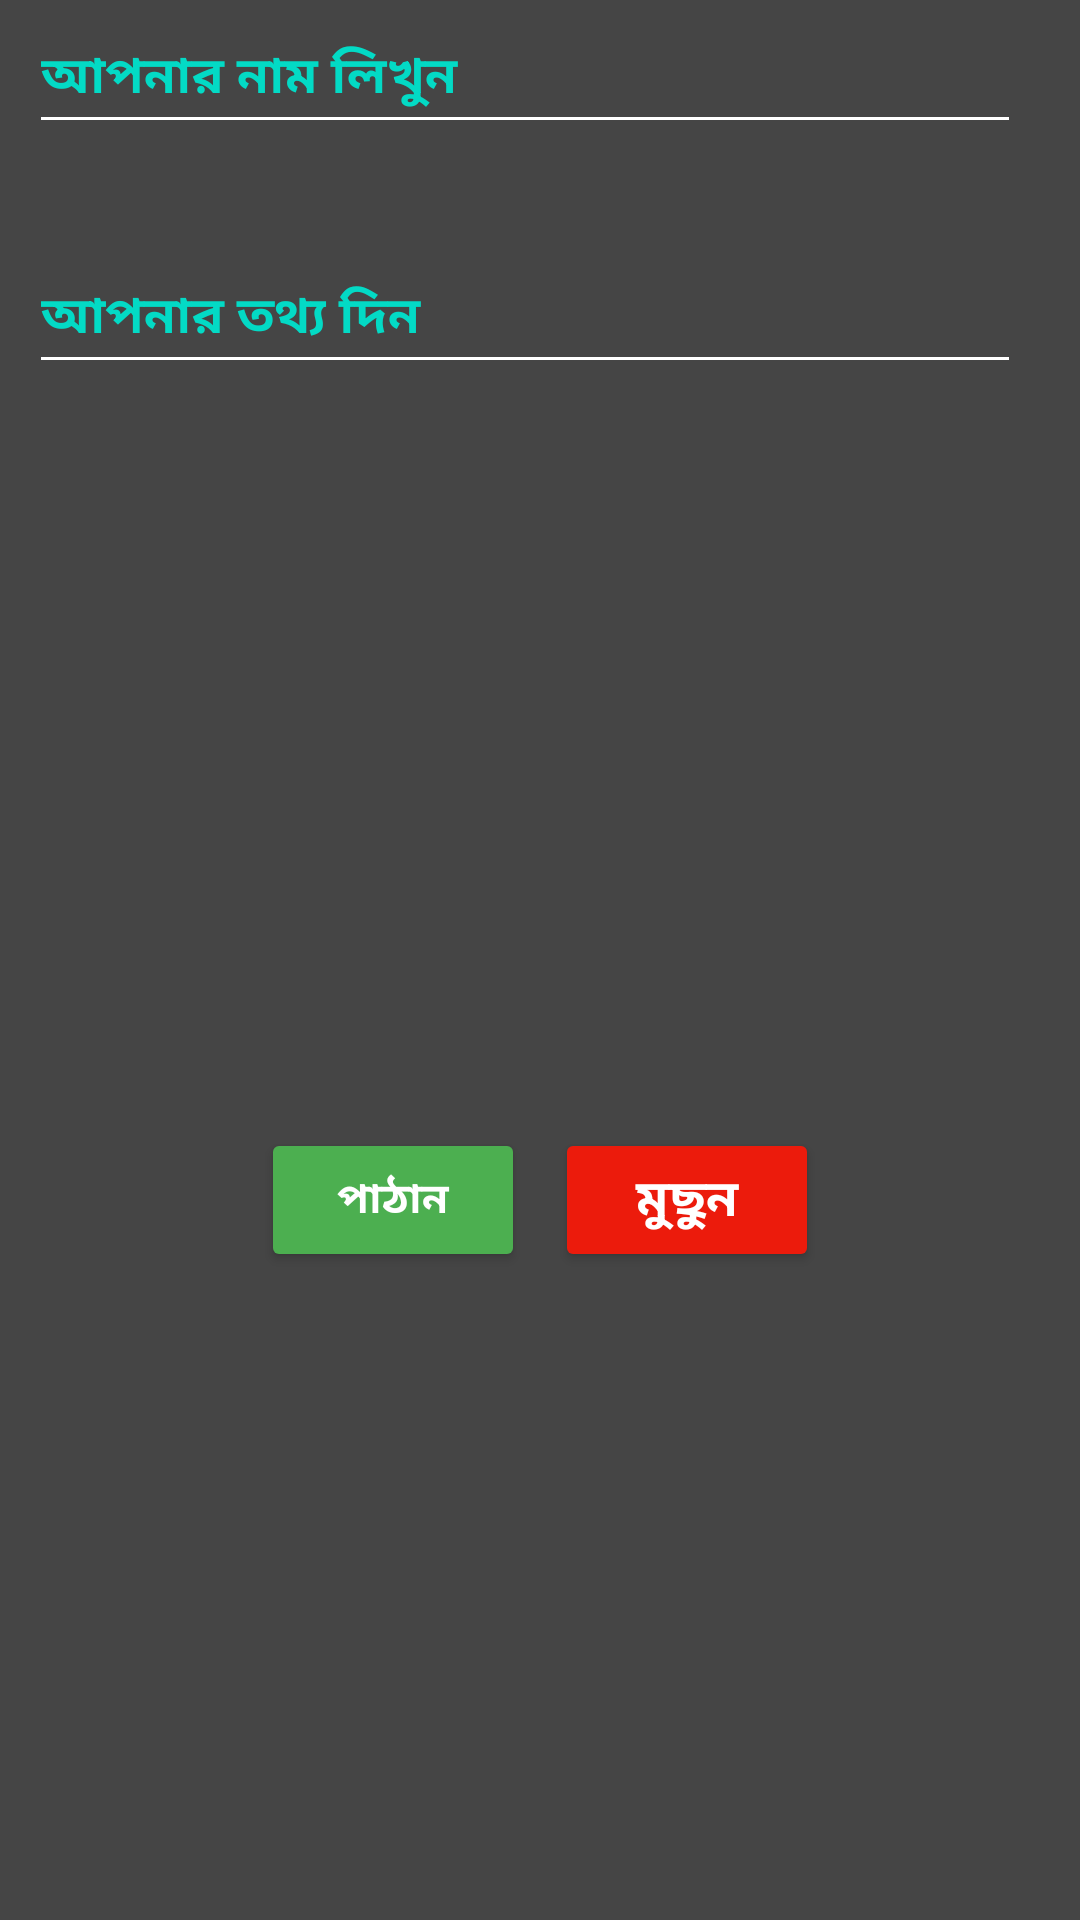

The Android layout XML behind this screen, and the referenced resources:
<!-- AndroidManifest.xml: application theme Theme.GroceryApp.NoActionBar -->
<!-- res/layout/activity_feedback.xml -->
<?xml version="1.0" encoding="utf-8"?>
<LinearLayout xmlns:android="http://schemas.android.com/apk/res/android"
    xmlns:app="http://schemas.android.com/apk/res-auto"
    xmlns:tools="http://schemas.android.com/tools"
    android:layout_width="match_parent"
    android:layout_height="match_parent"
    android:weightSum="4"
    android:padding="@dimen/_10mdp"
    android:background="#454545"
    android:orientation="vertical"
    tools:context=".FeedbackActivity">


    <LinearLayout
        android:layout_width="match_parent"
        android:layout_height="0dp"
        android:layout_weight="0.5">

        <EditText
            android:id="@+id/nameEditTextId"
            android:layout_width="match_parent"
            android:layout_height="wrap_content"
            android:layout_marginStart="10dp"
            android:layout_marginEnd="20dp"
            android:backgroundTint="@color/white"
            android:hint="আপনার নাম লিখুন"
            android:importantForAutofill="no"
            android:inputType="textPersonName"
            android:minHeight="48dp"
            android:textColor="@color/white"
            android:textColorHint="@color/teal_200"
            android:textSize="17sp"
            android:textStyle="bold" />
    </LinearLayout>

    <LinearLayout
        android:layout_width="match_parent"
        android:layout_height="0dp"
        android:layout_weight="1.5">

        <EditText
            android:id="@+id/messageEditTextId"
            android:layout_width="match_parent"
            android:layout_height="wrap_content"
            android:layout_marginStart="10dp"
            android:layout_marginEnd="20dp"
            android:backgroundTint="@color/white"
            android:hint="আপনার তথ্য দিন"
            android:importantForAutofill="no"
            android:inputType="textPersonName"
            android:minHeight="48dp"
            android:textColor="@color/white"
            android:textColorHint="@color/teal_200"
            android:textSize="17sp"
            android:textStyle="bold" />
    </LinearLayout>

    <LinearLayout
        android:layout_width="match_parent"
        android:layout_height="0dp"
        android:layout_weight="1"
        android:gravity="center">

        <Button
            android:id="@+id/sendButtonId"
            android:layout_width="wrap_content"
            android:layout_height="wrap_content"
            android:backgroundTint="#4CAF50"
            android:text="পাঠান"
            android:textColor="@color/white"
            android:textSize="@dimen/_14font_mdp"
            android:textStyle="bold"
            tools:ignore="ButtonStyle"
            android:layout_marginEnd="5dp" />

        <Button
            android:id="@+id/clearButtonId"
            android:layout_width="wrap_content"
            android:layout_height="wrap_content"
            android:backgroundTint="#EC1B0C"
            android:text="মুছুন"
            android:textColor="@color/white"
            android:textSize="17sp"
            android:textStyle="bold"
            tools:ignore="ButtonStyle"
            android:layout_marginStart="5dp" />
    </LinearLayout>


</LinearLayout>
<!-- resources referenced by this layout -->
<resources>
  <color name="teal_200">#FF03DAC5</color>
  <color name="white">#FFFFFFFF</color>
  <style name="Theme.GroceryApp.NoActionBar">
          <item name="windowActionBar">false</item>
          <item name="windowNoTitle">true</item>
      </style>
</resources>
